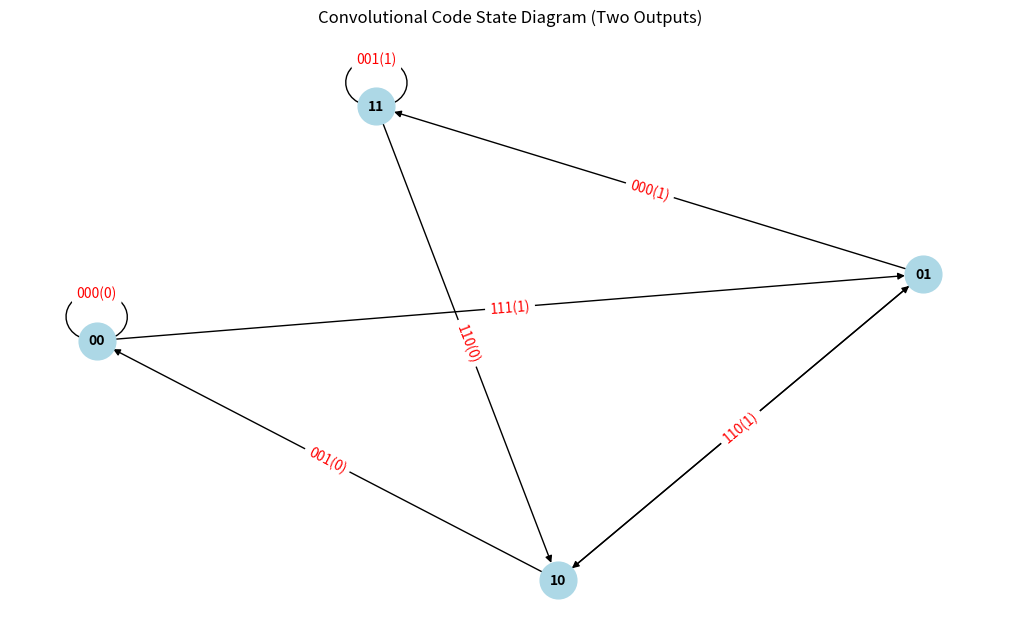

This chart was generated by the following Python code:
import numpy as np
import matplotlib.pyplot as plt
import networkx as nx


class ConvolutionalCode:
    def __init__(self, polynomial1, polynomial2,polynomial3):
        self.polynomial1 = polynomial1
        self.polynomial2 = polynomial2
        self.polynomial3 = polynomial3
        self.memory = self.calculate_memory()
        self.num_states = 2 ** self.memory  # 状态数 = 2^记忆长度
        self.transitions = self.calculate_transitions()

    def calculate_memory(self):
        # 计算记忆长度
        return len(self.polynomial1) - 1  # 最高次幂为记忆长度

    def calculate_transitions(self):
        transitions = []
        for state in range(self.num_states):
            for input_bit in [0, 1]:
                # 计算下一个状态
                next_state = ((state << 1) | input_bit) & (self.num_states - 1)
                # 转换为二进制字符串
                next_state_bin = f"{next_state:0{self.memory}b}"
                state_bin = f"{state:0{self.memory}b}"
                # 计算输出
                output = self.calculate_output(state, input_bit)
                transitions.append((state_bin, next_state_bin, f"{output}({input_bit})"))
        return transitions

    def calculate_output(self, state, input_bit):
        # 计算输出
        output1 = 0
        output2 = 0
        output3 = 0

        # 计算第一个输出
        for i, coeff in enumerate(self.polynomial1):
            if coeff == '1':
                output1 ^= (state >> i) & 1  # 计算当前状态对输出的贡献
        output1 ^= input_bit  # 加上当前输入位

        # 计算第二个输出
        for i, coeff in enumerate(self.polynomial2):
            if coeff == '1':
                output2 ^= (state >> i) & 1  # 计算当前状态对输出的贡献
        output2 ^= input_bit  # 加上当前输入位
        # 计算第二个输出
        for i, coeff in enumerate(self.polynomial3):
            if coeff == '1':
                output3 ^= (state >> i) & 1  # 计算当前状态对输出的贡献
        output3 ^= input_bit  # 加上当前输入位

        return f"{output1}{output2}{output3}"  # 返回两个输出的组合

    def draw_state_diagram(self):
        G = nx.DiGraph()

        # 定义状态节点
        for i in range(self.num_states):
            node = f"{i:0{self.memory}b}"
            G.add_node(node)

        # 添加状态转移
        for (src, dest, label) in self.transitions:
            G.add_edge(src, dest, label=label)

        pos = nx.spring_layout(G)
        edge_labels = nx.get_edge_attributes(G, 'label')

        plt.figure(figsize=(10, 6))
        nx.draw(G, pos, with_labels=True, node_size=700, node_color='lightblue', font_size=10, font_weight='bold')
        nx.draw_networkx_edge_labels(G, pos, edge_labels=edge_labels, font_color='red')

        # # 自定义边标签位置
        # for (src, dest) in G.edges():
        #     # 计算边的中点
        #     x = (pos[src][0] + pos[dest][0]) / 2
        #     y = (pos[src][1] + pos[dest][1]) / 2
        #     # 获取边的标签
        #     label = edge_labels[(src, dest)]
        #     plt.text(x, y + 0.05, label, fontsize=10, color='red', ha='center')  # 调整y坐标使标签位于上方
        plt.title('Convolutional Code State Diagram (Two Outputs)')
        plt.axis('off')
        plt.show()


# 示例使用
if __name__ == "__main__":
    polynomial1 = '100'  # 代表第一个输出的多项式 (1 + x^2 + x^3)
    polynomial2 = '101'  # 代表第二个输出的多项式 (1 + x + x^3)
    polynomial3 = '111'  # 代表第二个输出的多项式 (1 + x + x^3)
    code = ConvolutionalCode(polynomial1, polynomial2,polynomial3)
    code.draw_state_diagram()
